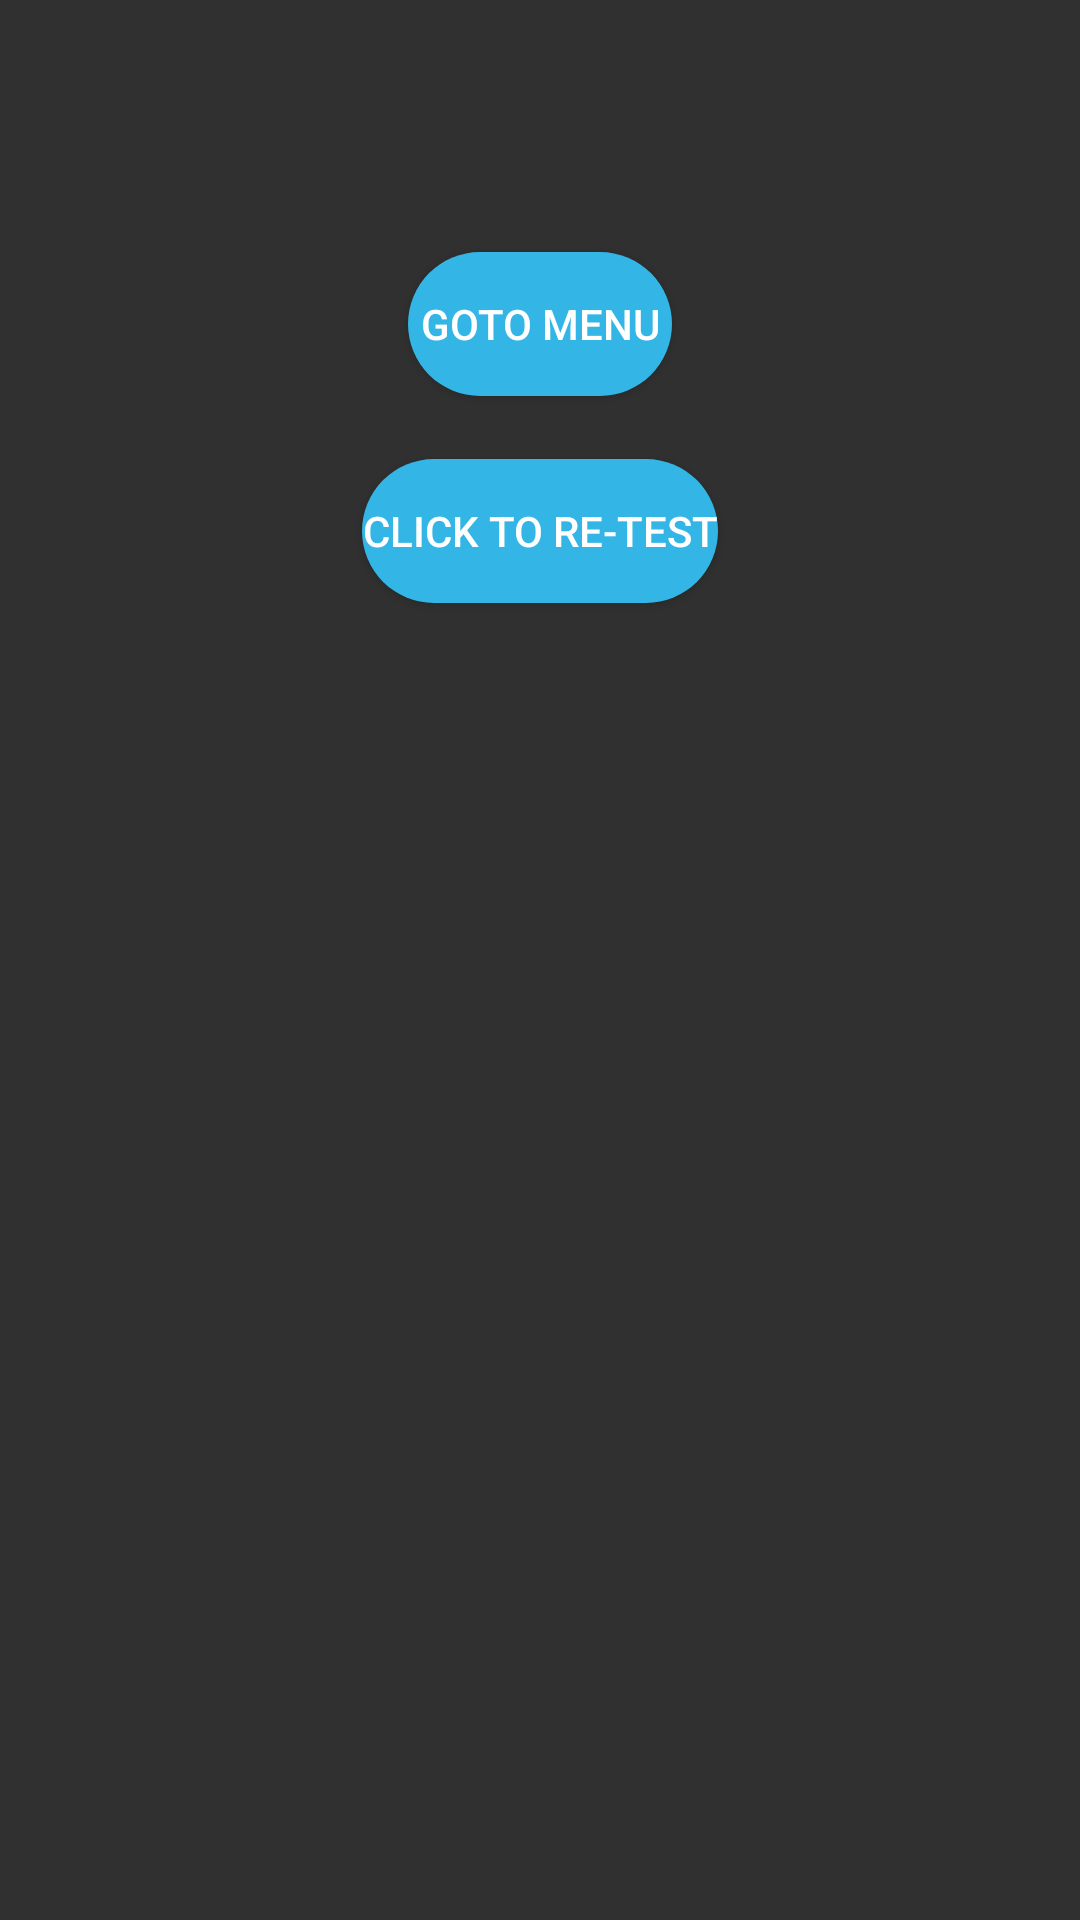

Android layout source for this screen:
<!-- AndroidManifest.xml: application theme Theme.AppCompat.NoActionBar -->
<!-- res/layout/newtestcomplete.xml -->
<?xml version="1.0" encoding="utf-8"?>
<LinearLayout xmlns:android="http://schemas.android.com/apk/res/android"
    android:layout_width="match_parent"
    android:layout_height="match_parent"
    android:orientation="vertical">

<ImageView
    android:id="@+id/passFail"
    android:layout_width="match_parent"
    android:layout_height="wrap_content"
    android:layout_margin="42dp"
    android:scaleType="centerCrop"
    android:src="@mipmap/splash1"/>

    <Button
        android:id="@+id/btn_menu"
        android:layout_width="wrap_content"
        android:layout_height="wrap_content"
        android:layout_marginBottom="21dp"
        android:layout_gravity="center"
        android:background="@drawable/rounded_button"
        android:text="Goto Menu"/>

    <Button
        android:id="@+id/btn_retest"
        android:layout_width="wrap_content"
        android:layout_height="wrap_content"
        android:layout_marginBottom="21dp"
        android:layout_gravity="center"
        android:background="@drawable/rounded_button"
        android:text="Click To Re-Test"/>

</LinearLayout>


<!-- resources referenced by this layout -->
<resources>
  <!-- drawable rounded_button (drawable) -->
  <?xml version="1.0" encoding="utf-8"?>
  <shape xmlns:android="http://schemas.android.com/apk/res/android"
      android:shape="rectangle">
  
      <corners android:radius="150dp"/>
      <solid android:color="@android:color/holo_blue_light"/>
  
  </shape>
</resources>
